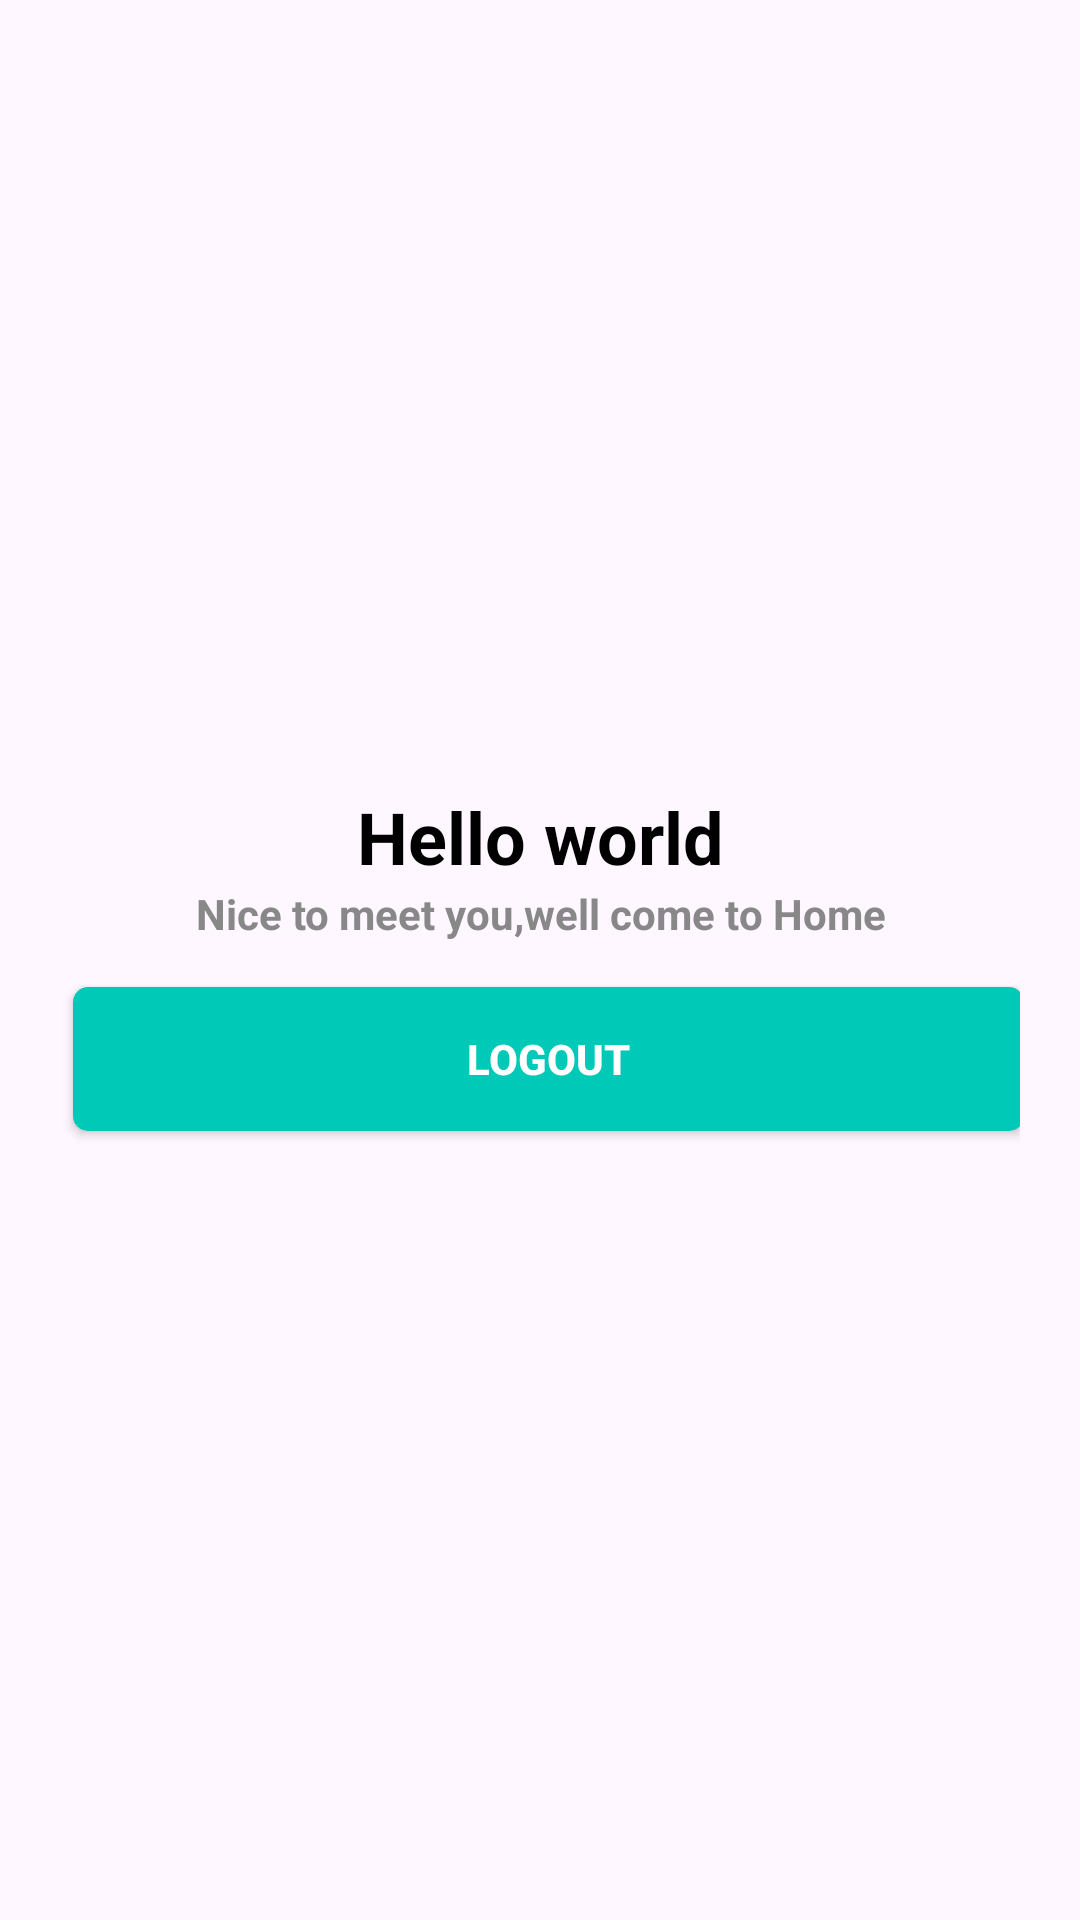

Layout XML and referenced resources for this Android screen:
<!-- AndroidManifest.xml: application theme Theme.APPLICATION -->
<!-- res/layout/activity_home.xml -->
<?xml version="1.0" encoding="utf-8"?>
<LinearLayout xmlns:android="http://schemas.android.com/apk/res/android"
    xmlns:app="http://schemas.android.com/apk/res-auto"
    xmlns:tools="http://schemas.android.com/tools"
    android:layout_width="match_parent"
    android:layout_height="match_parent"
    tools:context=".HomeActivity"
    android:orientation="vertical"
    android:padding="20dp"
    android:gravity="center">


    <TextView
        android:id="@+id/home_title"
        style="@style/Title"
        android:layout_width="match_parent"
        android:layout_height="wrap_content"
        android:text="@string/home_title"
        android:textAlignment="center" />

    <TextView
        android:id="@+id/home_sub_title"
        style="@style/SubTitle"
        android:layout_width="match_parent"
        android:layout_height="wrap_content"
        android:text="@string/home_sub_title"
        android:textAlignment="center" />

    <androidx.appcompat.widget.AppCompatButton
        android:id="@+id/btn_logout"
        style="@style/ButtonGreen"
        android:layout_width="match_parent"
        android:layout_height="wrap_content"
        android:layout_marginStart="3dp"
        android:layout_marginTop="15dp"
        android:text="@string/btn_logout"
        app:layout_constraintStart_toStartOf="parent"
        tools:layout_editor_absoluteY="528dp" />
</LinearLayout>
<!-- resources referenced by this layout -->
<resources>
  <string name="btn_logout">LOGOUT</string>
  <string name="home_sub_title">
      Nice to meet you,well come to Home
      </string>
  <string name="home_title">Hello world</string>
  <style name="ButtonGreen">
          <item name="android:background">@drawable/bg_button</item>
          <item name="android:backgroundTint">@color/primary_color</item>
          <item name="android:textSize">14sp</item>
          <item name="android:textColor">@color/white</item>
          <item name="android:textStyle">bold</item>
  
      </style>
  <style name="SubTitle">
          <item name="android:textColor">@color/gray</item>
          <item name="android:textSize">14sp</item>
          <item name="android:textStyle">bold</item>
      </style>
  <style name="Title">
            <item name="android:textColor">@color/black</item>
           <item name="android:textSize">24sp</item>
            <item name="android:textStyle">bold</item>
       </style>
  <style name="Theme.APPLICATION" parent="Base.Theme.APPLICATION" />
  <!-- drawable bg_button (drawable) -->
  <?xml version="1.0" encoding="utf-8"?>
      <shape xmlns:android="http://schemas.android.com/apk/res/android"
          android:shape="rectangle">
  
          <solid android:color="@color/white"/>
          <corners android:radius="5dp"/>
      </shape>
  <color name="primary_color">#00C9B8</color>
  <color name="white">#FFFFFFFF</color>
  <color name="gray">#888888</color>
  V
  <color name="black">#FF000000</color>
  <style name="Base.Theme.APPLICATION" parent="Theme.Material3.DayNight.NoActionBar">
          
          
      </style>
</resources>
